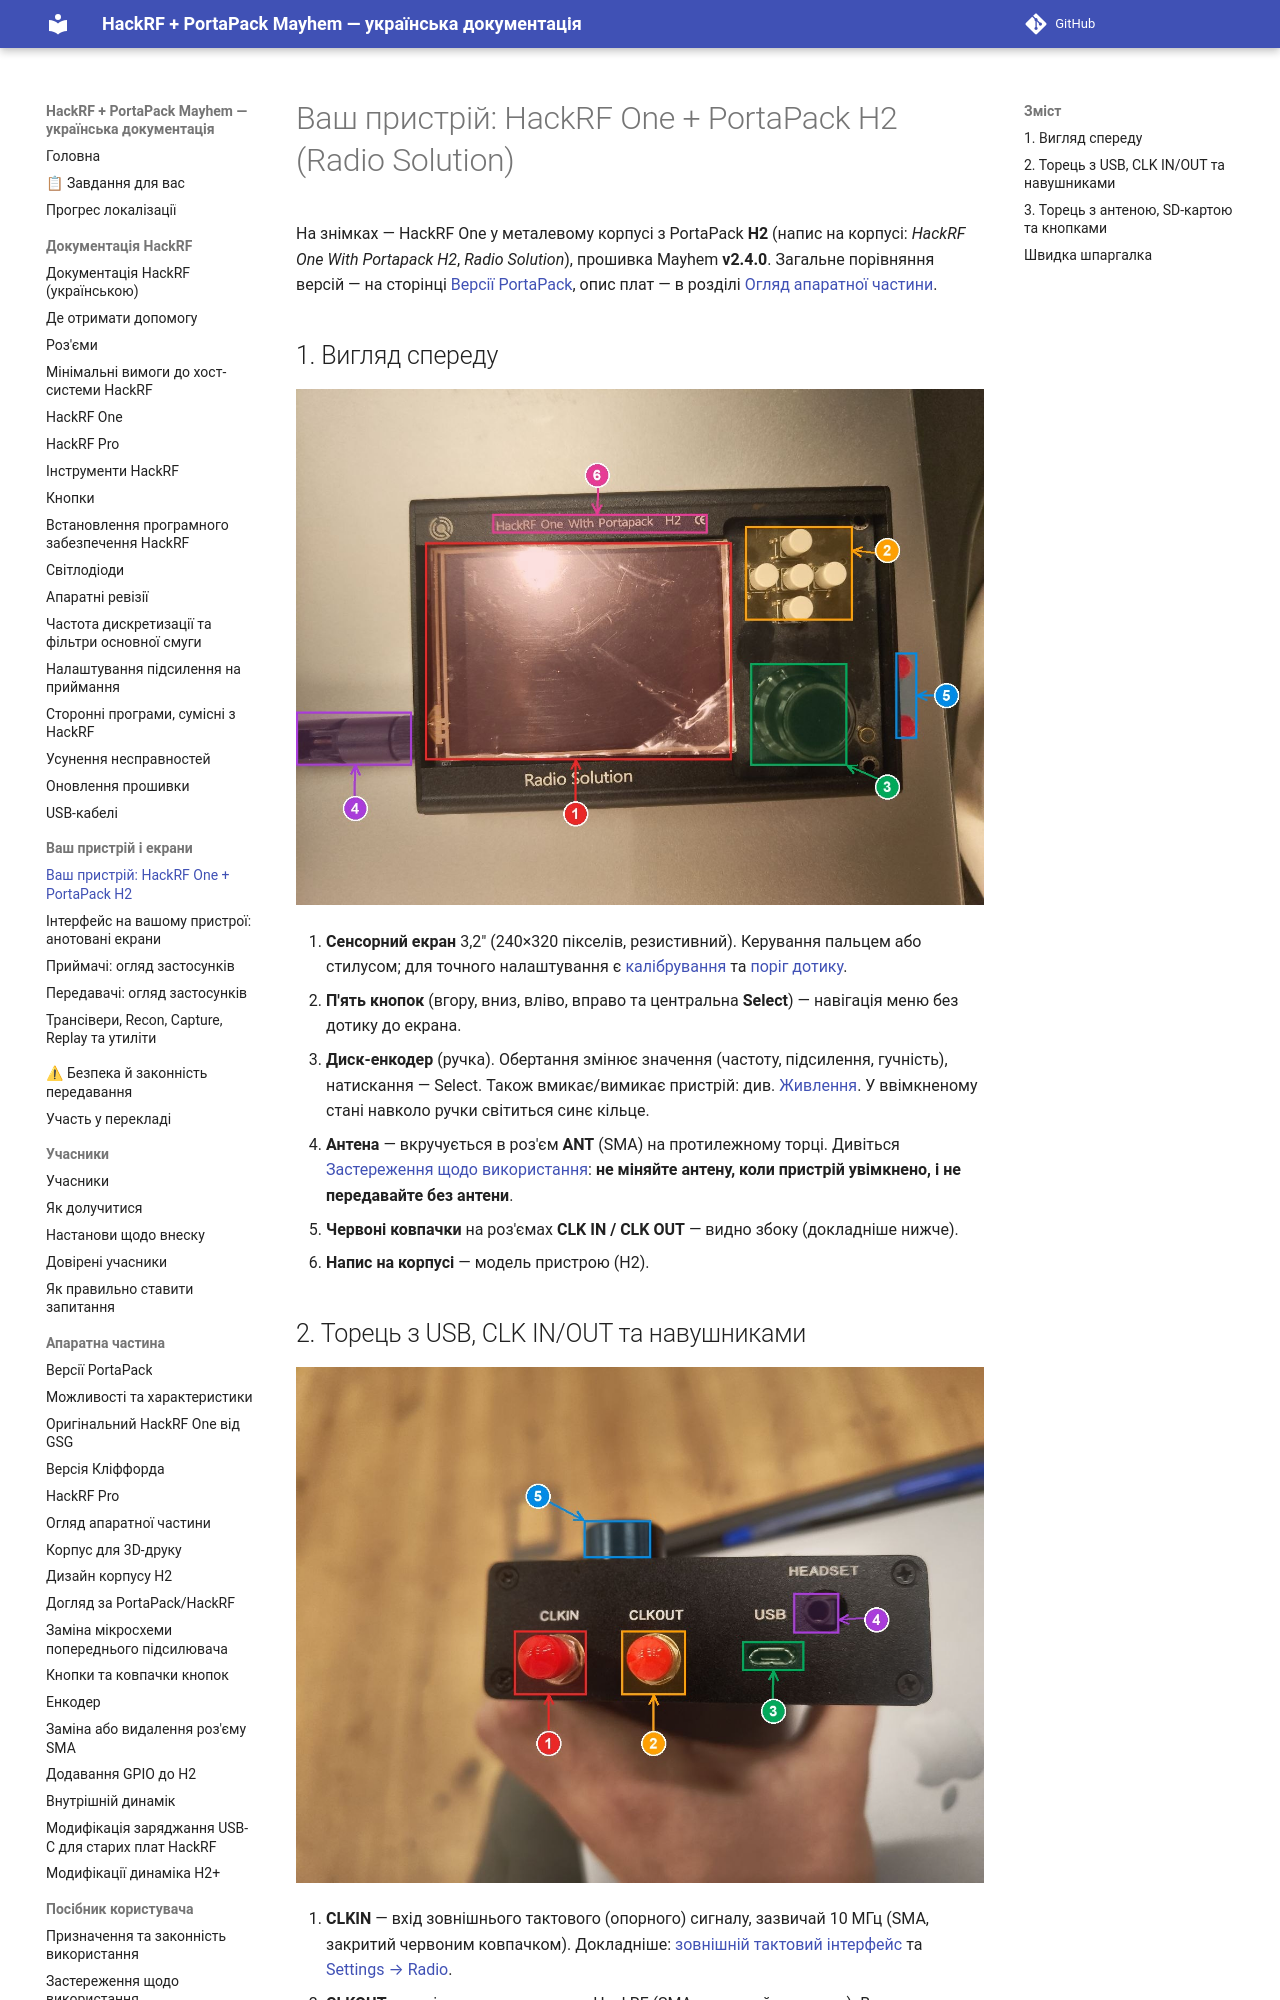

repository: FixerHack/hackrf-portapack-ua · page: my-device/index.html · generator: mkdocs

# Ваш пристрій: HackRF One + PortaPack H2 (Radio Solution)

На знімках — HackRF One у металевому корпусі з PortaPack **H2** (напис на корпусі: *HackRF One With Portapack H2*, *Radio Solution*), прошивка Mayhem **v2.4.0**. Загальне порівняння версій — на сторінці [Версії PortaPack](PortaPack-Versions), опис плат — в розділі [Огляд апаратної частини](Hardware-overview).
